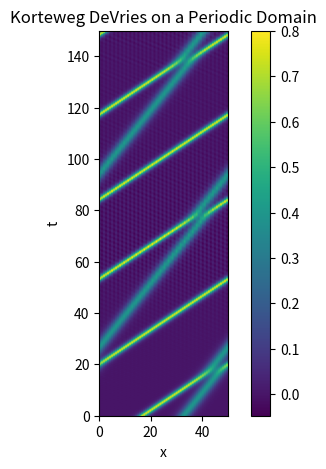

Write the Python code that produced this figure.
#!/usr/bin/env python3
# -*- coding: utf-8 -*-
"""
Created on Wed Oct 20 11:21:49 2021

@author: teddywest
"""
#creating the kdv function
##imports and built-in fucntions
import numpy as np
import matplotlib.pyplot as plt
from numpy import sqrt, cosh
from scipy.fftpack import diff as diff
from scipy.integrate import odeint
## creating the kdv equation 
def sech_squared(x):
    return (1.0/cosh(x))**2

def kdv_exact(x, A):
    w = sqrt(2/A)
    return A * sech_squared(x/w)

def diss_kdv(u, t, L, mu):
    ux   = diff(u, period=L)
    uxxx = diff(u, period=L, order=3)
    uxx  = diff(u, period=L, order=2)
    dudt = -6*u*ux - uxxx + mu*uxx    
    return dudt

def diss_kdv_solution(u0, t, L, mu):
    solu = odeint(diss_kdv, u0, t, args=(L,mu), mxstep=4096)
    return solu

def diss_waveshape(x,*p):   
    return p[0]*sech_squared( (x-p[1])/p[2] )



## setting conditions for test kdv equation
L = 50.0
N = 64
dx = L / (N - 1.0)
x = np.linspace(0, (1-1.0/N)*L, N)

## got these constants from an approximation 
u0 = kdv_exact(x-0.33*L, 0.75) + kdv_exact(x-0.65*L, 0.4)
## dissipation condition => 0 when working with solitons
mu = 0

T = 150
t = np.linspace(0, T, 501)

solu = diss_kdv_solution(u0, t, L, mu)

plt.figure(figsize=(6,5))
plt.imshow(solu[::-1, :], extent=[0,L,0,T])
plt.colorbar()
plt.xlabel('x')
plt.ylabel('t')
plt.axis('on')
plt.title('Korteweg DeVries on a Periodic Domain')
plt.show()






